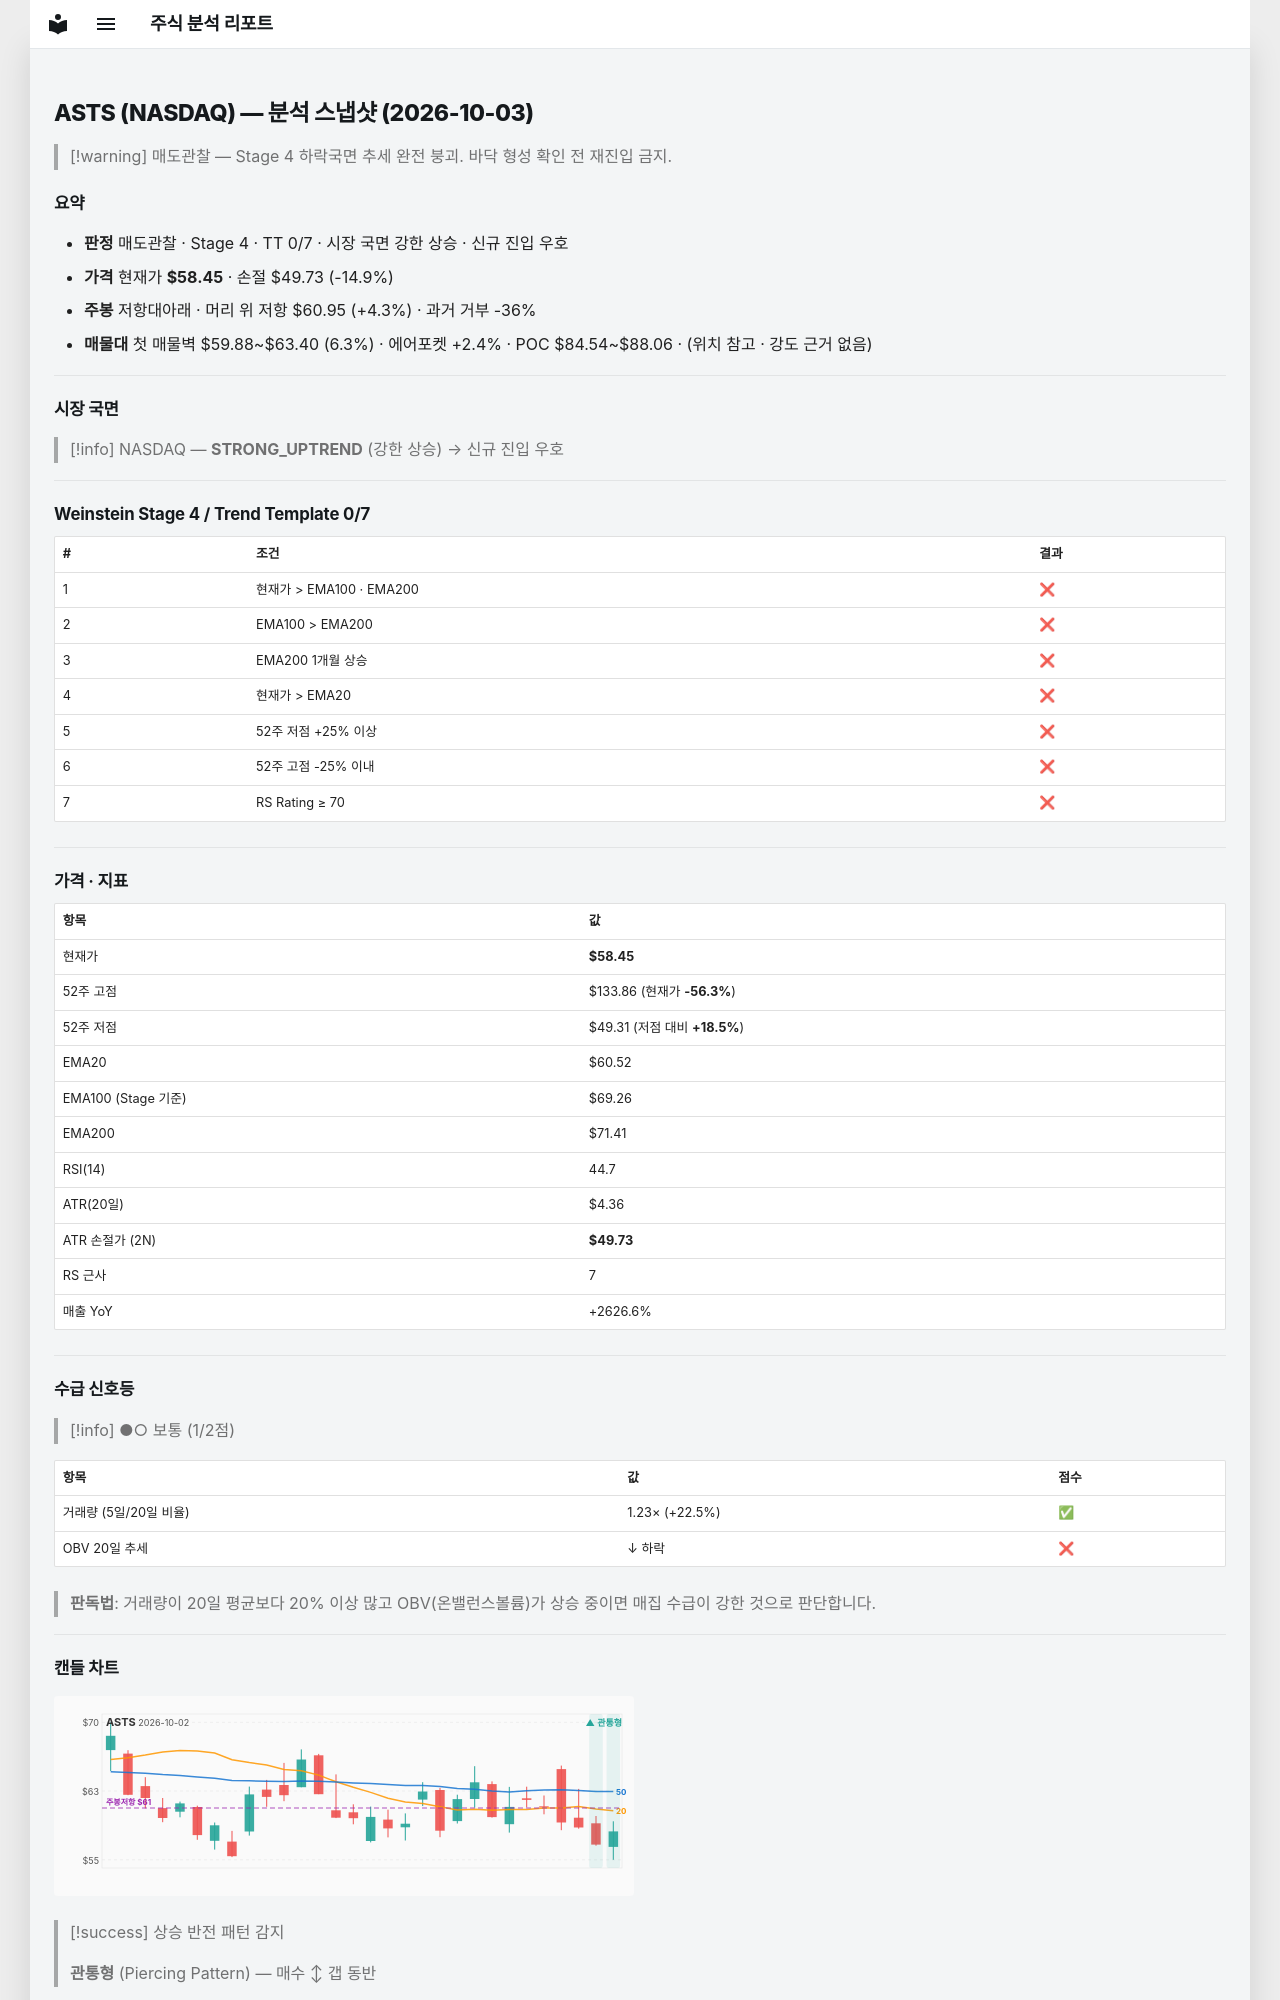

repository: soloandco/stock-reports · page: snapshots/ASTS-2026-10-03/index.html · generator: mkdocs

---
type: analysis-snapshot
title: ASTS 분석 스냅샷
ticker: ASTS
market: NASDAQ
created: 2026-10-03
updated: 2026-10-03
bar-date: 2026-10-02
verdict: 매도관찰
real-rr: 0.29
sma50-gap-pct: -3.4
weekly-position: 저항대아래
weekly-overhead-price: 60.95
weekly-overhead-pct: 4.3
stage: 4
trend-template-score: 0
tt-max: 7
ma-set: ema-20-100-200
price: 58.45000076293945
stop-price: 49.72790718002056
market-regime: STRONG_UPTREND
supply-demand-score: 1/2
supply-demand-label: 보통
status: tracking
tags:
  - stock-agent
  - watchlist
  - ASTS
  - analysis
related:
  - "[[analysis-template]]"
---

# ASTS (NASDAQ) — 분석 스냅샷 (2026-10-03)

> [!warning] 매도관찰 — Stage 4 하락국면
> 추세 완전 붕괴. 바닥 형성 확인 전 재진입 금지.

## 요약

- **판정** 매도관찰 · Stage 4 · TT 0/7 · 시장 국면 강한 상승 · 신규 진입 우호
- **가격** 현재가 **$58.45** · 손절 $49.73 (-14.9%)
- **주봉** 저항대아래 · 머리 위 저항 $60.95 (+4.3%) · 과거 거부 -36%
- **매물대** 첫 매물벽 $59.88~$63.40 (6.3%) · 에어포켓 +2.4% · POC $84.54~$88.06 · (위치 참고 · 강도 근거 없음)

---

## 시장 국면

> [!info] NASDAQ — **STRONG_UPTREND** (강한 상승) → 신규 진입 우호

---

## Weinstein Stage 4 / Trend Template 0/7

| # | 조건 | 결과 |
|---|------|------|
| 1 | 현재가 > EMA100 · EMA200 | ❌ |
| 2 | EMA100 > EMA200 | ❌ |
| 3 | EMA200 1개월 상승 | ❌ |
| 4 | 현재가 > EMA20 | ❌ |
| 5 | 52주 저점 +25% 이상 | ❌ |
| 6 | 52주 고점 -25% 이내 | ❌ |
| 7 | RS Rating ≥ 70 | ❌ |

---

## 가격 · 지표

| 항목 | 값 |
|------|---|
| 현재가 | **$58.45** |
| 52주 고점 | $133.86 (현재가 **-56.3%**) |
| 52주 저점 | $49.31 (저점 대비 **+18.5%**) |
| EMA20 | $60.52 |
| EMA100 (Stage 기준) | $69.26 |
| EMA200 | $71.41 |
| RSI(14) | 44.7 |
| ATR(20일) | $4.36 |
| ATR 손절가 (2N) | **$49.73** |
| RS 근사 | 7 |
| 매출 YoY | +2626.6% |

---
## 수급 신호등

> [!info] ●○ 보통 (1/2점)

| 항목 | 값 | 점수 |
|------|------|------|
| 거래량 (5일/20일 비율) | 1.23× (+22.5%) | ✅ |
| OBV 20일 추세 | ↓ 하락 | ❌ |

> **판독법**: 거래량이 20일 평균보다 20% 이상 많고 OBV(온밸런스볼륨)가 상승 중이면 매집 수급이 강한 것으로 판단합니다.

---
